7-way image classification set "dataset" from GitHub (uscool/sld-json); label vocabulary: breaker, bus, capacitor, generator, load, switch, transformer.

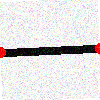
Label: bus

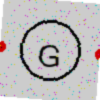
Label: generator

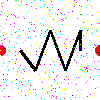
Label: load

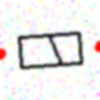
Label: breaker

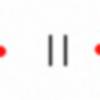
Label: capacitor

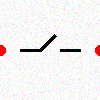
Label: switch
